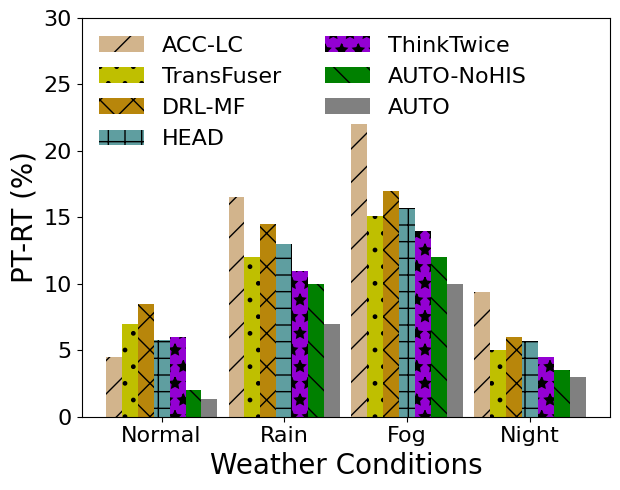

Here is the Python script that generated this plot:
import matplotlib.pyplot as plt
import numpy as np

# 数据

weather_conditions = ['Normal', 'Rain', 'Fog', 'Night']
acc_lc = [4.5, 16.5, 22, 9.4]
transfuser = [7, 12, 15.1, 5]
drl_mf = [8.5, 14.5, 17, 6]
head = [5.8, 13, 15.7, 5.7]
think_twice = [6, 11, 14, 4.5]
auto_nohis = [2, 10, 12, 3.5]
auto = [1.3, 7, 10, 3]

font = {'family': "Times New Roman", 'weight': "normal", 'size': 20}
legend_font = {'family': "Times New Roman", 'weight': "normal", 'size': 16}

barWidth = 0.13
r1 = np.arange(len(acc_lc))
r2 = [x + barWidth for x in r1]
r3 = [x + barWidth for x in r2]
r4 = [x + barWidth for x in r3]
r5 = [x + barWidth for x in r4]
r6 = [x + barWidth for x in r5]
r7 = [x + barWidth for x in r6]
plt.figure(figsize=(6.3, 5))
# 创建条形图
plt.bar(r1, acc_lc, width=barWidth, hatch='/',  color='tan', label='ACC-LC')
plt.bar(r2, transfuser, width=barWidth, hatch='.', color='y', label='TransFuser')
plt.bar(r3, drl_mf, width=barWidth, color='darkgoldenrod', hatch='x', label='DRL-MF')
plt.bar(r4, head, width=barWidth,  hatch='+', color='cadetblue', label='HEAD')
plt.bar(r5, think_twice, width=barWidth,  hatch='*', color='darkviolet', label='ThinkTwice')
plt.bar(r6, auto_nohis, width=barWidth,  hatch='\\',  color='green', label='AUTO-NoHIS')
plt.bar(r7, auto, width=barWidth, color='gray', label='AUTO')

# 添加标签，标题和图例
plt.xlabel('Weather Conditions',fontdict=font)
plt.ylabel('PT-RT (%)',fontdict=font)
plt.ylim((0, 30))
# plt.title('PRT(%) under different weather conditions')
plt.xticks([r + 3*barWidth for r in range(len(acc_lc))], weather_conditions,fontproperties='Times New Roman', size=16)
plt.yticks(fontproperties='Times New Roman', size=16)
plt.legend(loc = 2, ncol=2,frameon=False, prop=legend_font,handletextpad=0.8, borderpad=0.3)#图例

# 显示图形
plt.tight_layout()
plt.savefig('weather.png',dpi=600, bbox_inches='tight')
plt.show()